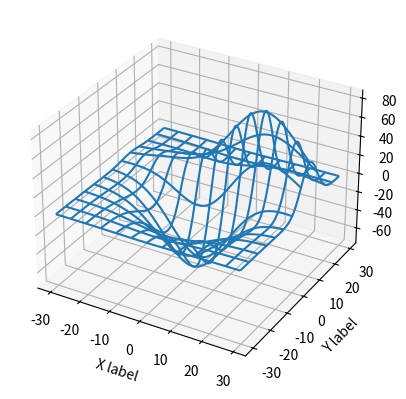

The script that saved this image:
from mpl_toolkits.mplot3d import axes3d
import matplotlib.pyplot as pt
import numpy as np
fig=pt.figure()
chart=fig.add_subplot(1,1,1,projection='3d')

pos=np.arange(6)+0.5

x,y,z=axes3d.get_test_data(0.05)

dx=np.ones(10)
dy=np.ones(10)
dz=[1,2,3,4,5,6,7,8,9,10]

chart.plot_wireframe(x,y,z,rstride=10,cstride=10)
chart.set_xlabel('X label')
chart.set_ylabel('Y label')
chart.set_zlabel('Z label')

pt.show()
